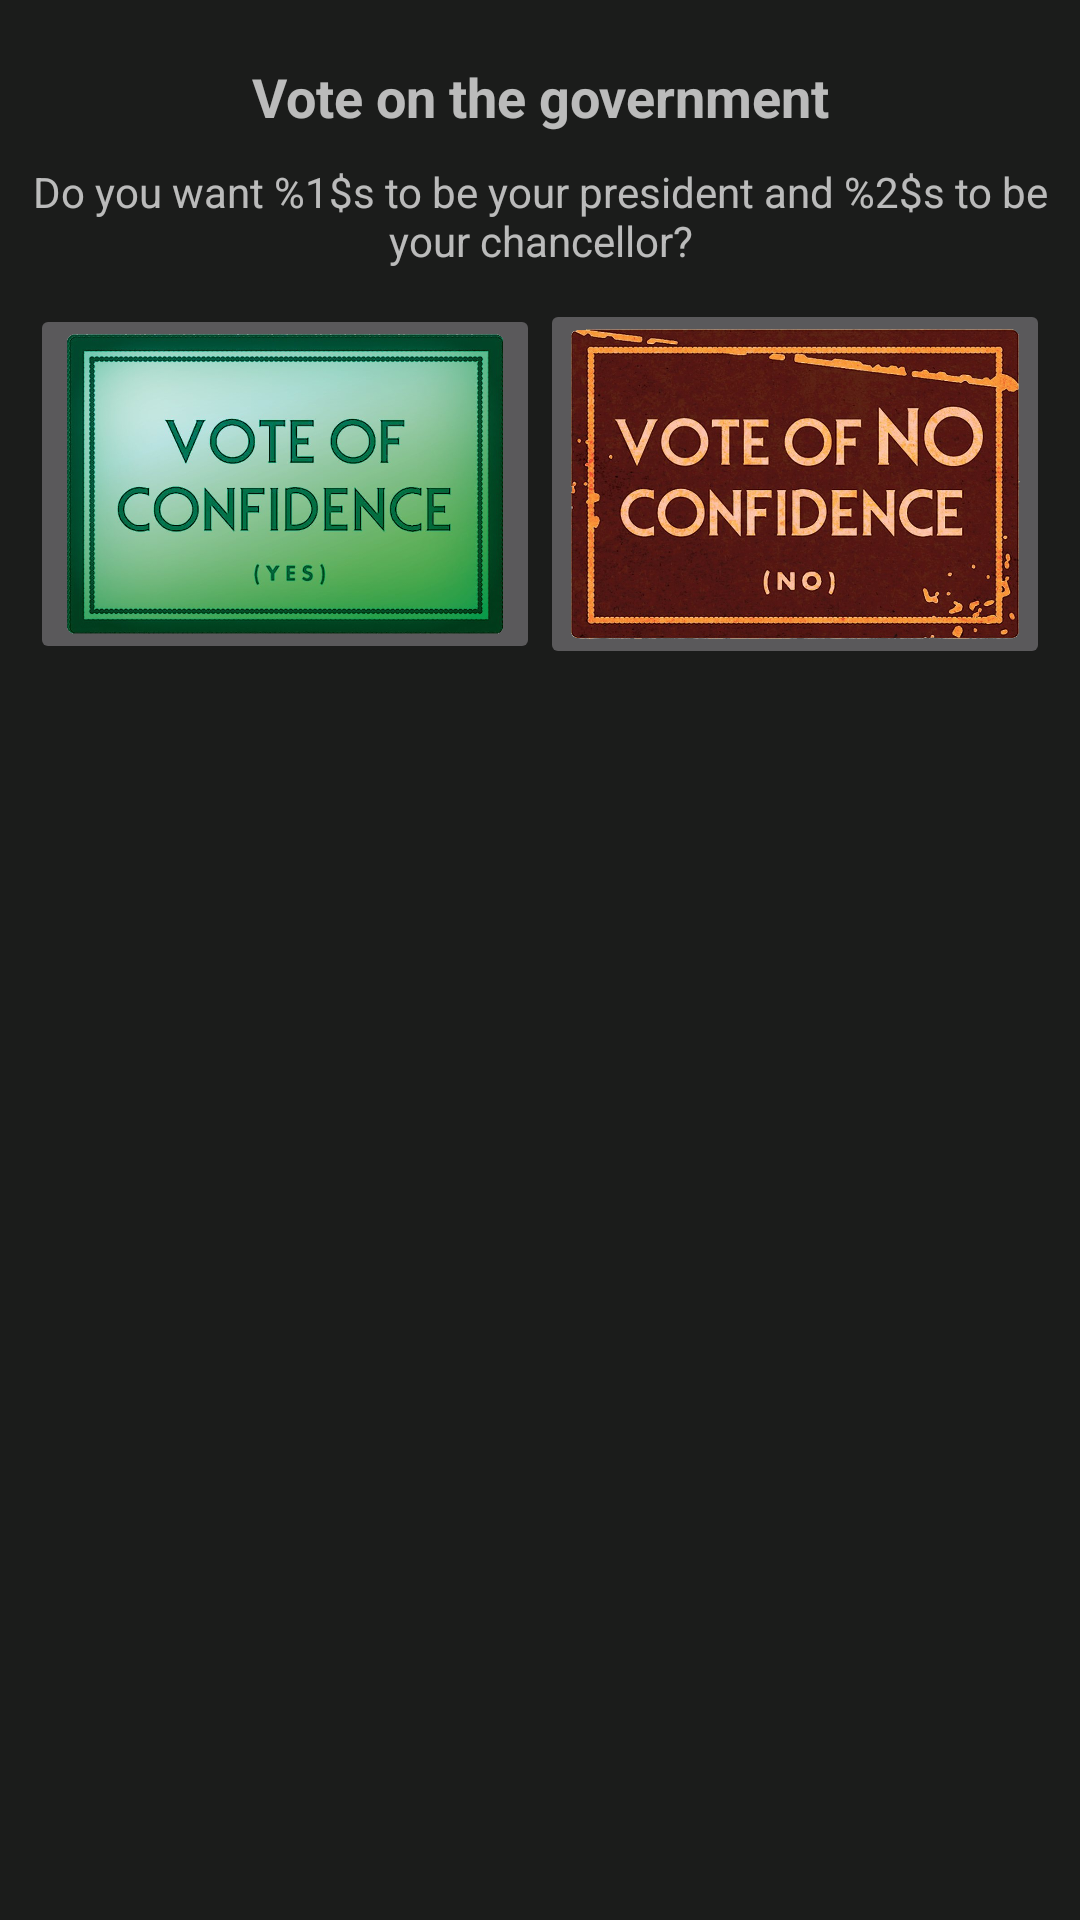

Reconstruct the res/layout file that produces this screen, plus the resources it refers to.
<!-- AndroidManifest.xml: application theme AppTheme -->
<!-- res/layout/fragment_vote_chancellor.xml -->
<?xml version="1.0" encoding="utf-8"?>
<LinearLayout xmlns:android="http://schemas.android.com/apk/res/android"
    xmlns:app="http://schemas.android.com/apk/res-auto"
    xmlns:tools="http://schemas.android.com/tools"
    android:layout_width="match_parent"
    android:layout_height="match_parent"
    android:background="@color/overlayBackground"
    android:orientation="vertical"
    tools:context=".ui.game.VoteGovernmentFragment">

    <TextView
        android:id="@+id/government_election_header"
        android:layout_width="match_parent"
        android:layout_height="wrap_content"
        android:layout_marginTop="20dp"
        android:layout_marginBottom="10dp"
        android:gravity="center"
        android:text="@string/government_election_header"
        android:textSize="18sp"
        android:textStyle="bold" />

    <TextView
        android:id="@+id/government_election_desc"
        android:layout_width="match_parent"
        android:layout_height="wrap_content"
        android:gravity="center"
        android:text="@string/government_election_desc" />

    <LinearLayout
        android:layout_width="match_parent"
        android:layout_height="wrap_content"
        android:gravity="center"
        android:orientation="horizontal"
        android:padding="10dp">

        <ImageButton
            android:id="@+id/button_vote_yes"
            android:layout_width="wrap_content"
            android:layout_height="wrap_content"
            android:layout_weight="1"
            android:adjustViewBounds="true"
            android:contentDescription="@string/yes_option_for_chancellor_vote"
            android:scaleType="fitCenter"
            android:src="@drawable/vote_yes" />

        <ImageButton
            android:id="@+id/button_vote_no"
            android:layout_width="wrap_content"
            android:layout_height="wrap_content"
            android:layout_weight="1"
            android:adjustViewBounds="true"
            android:contentDescription="@string/no_option_for_chancellor_vote"
            android:padding="10dp"
            android:scaleType="fitCenter"
            android:src="@drawable/vote_no" />
    </LinearLayout>

</LinearLayout>
<!-- resources referenced by this layout -->
<resources>
  <color name="overlayBackground">#40363835</color>
  <!-- drawable vote_no: png bitmap (drawable, 1006143 bytes) -->
  <!-- drawable vote_yes: png bitmap (drawable, 563609 bytes) -->
  <string name="government_election_desc">Do you want %1$s to be your president and %2$s to be your chancellor?</string>
  <string name="government_election_header">Vote on the government</string>
  <string name="no_option_for_chancellor_vote">No option for chancellor vote</string>
  <string name="yes_option_for_chancellor_vote">Yes option for chancellor vote</string>
  <style name="AppTheme" parent="Theme.MaterialComponents">
          
          <item name="colorPrimary">@color/primaryColor</item>
          <item name="colorPrimaryVariant">@color/primaryLightColor</item>
          <item name="colorOnPrimary">@color/primaryTextColor</item>
          <item name="colorSecondary">@color/secondaryColor</item>
          <item name="colorSecondaryVariant">@color/secondaryLightColor</item>
          <item name="colorOnSecondary">@color/secondaryTextColor</item>
          <item name="colorError">#F44336</item>
          <item name="colorOnError">#FFFFFF</item>
          <item name="colorSurface">#FFFFFF</item>
          <item name="colorOnSurface">#737070</item>
          <item name="colorOnBackground">#212121</item>
          <item name="windowActionBar">false</item>
          <item name="materialButtonStyle">@style/ButtonStyle</item>
          <item name="windowNoTitle">true</item>
          <item name="shapeAppearanceMediumComponent">@style/ShapeAppearance.App.MediumComponent
          </item>
  
      </style>
  <color name="primaryColor">#212121</color>
  <color name="primaryLightColor">#000000</color>
  <color name="primaryTextColor">#FFFFFF</color>
  <color name="secondaryColor">#FF9800</color>
  <color name="secondaryLightColor">#ffeb99</color>
  <color name="secondaryTextColor">#fff</color>
  <style name="ButtonStyle" parent="Widget.MaterialComponents.Button">
          <item name="android:backgroundTint">@color/secondaryColor</item>
          <item name="android:textColor">#FFFFFF</item>
      </style>
  <style name="ShapeAppearance.App.MediumComponent" parent="ShapeAppearance.MaterialComponents.MediumComponent">
          <item name="cornerFamily">cut</item>
          <item name="cornerSize">8dp</item>
      </style>
</resources>
